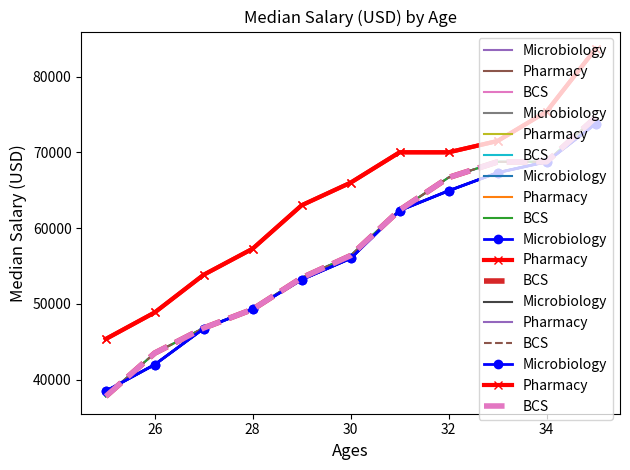
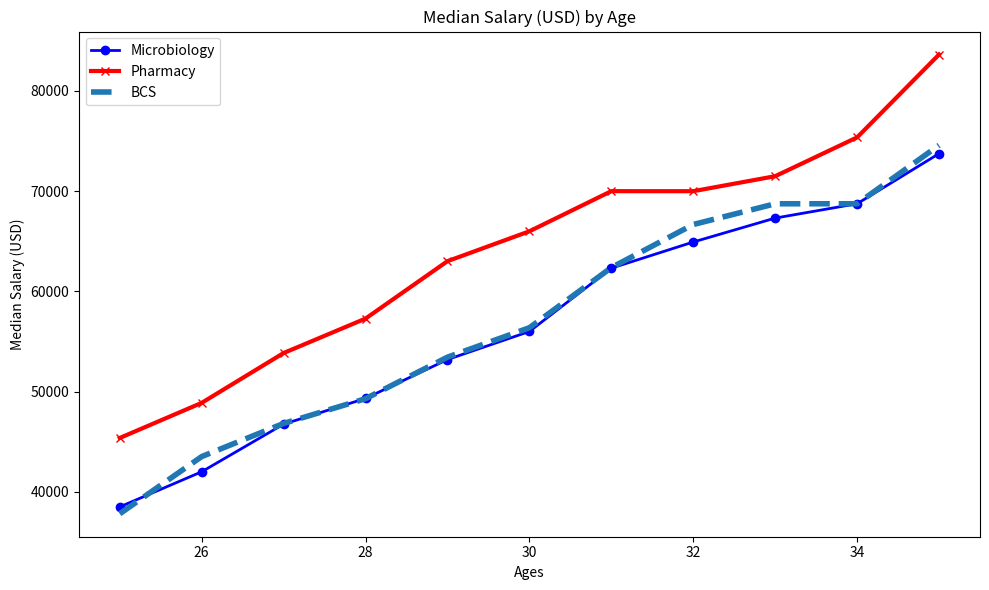

Write the Python code that produced these figures, in order. (Note: this script raises an exception after producing the figures.)
#!/usr/bin/env python
# coding: utf-8

# # Intro to Data Visualization with Matplotlib
# 

# ## Why is data visualization important?
# > "A picture is worth a thousand words"
# 
# 
# > Because of the way the human brain processes information, using charts or graphs to visualize large amounts of complex data is easier than poring over spreadsheets or reports. Data visualization is a quick, easy way to convey concepts in a universal manner – and you can experiment with different scenarios by making slight adjustments.
# 
# 

# ## What is Matplotlib?
# [redacted]
# 
# __Some basic concepts and functions provided in matplotlib are__
# 
# ### Figure and axes 
# The entire illustration is called a figure and each plot on it is an axes (do not confuse Axes with Axis). The figure can be thought of as a canvas on which several plots can be drawn. We obtain the figure and the axes using the **subplots()** function
# 
# ### Plotting
# The very first thing required to plot a graph is data. A dictionary of key-value pairs can be declared, with keys and values as the x and y values. After that, scatter(), bar(), and pie(), along with tons of other functions, can be used to create the plot. 
# 
# ### Axis
# The figure and axes obtained using subplots() can be used for modification. Properties of the x-axis and y-axis (labels, minimum and maximum values, etc.) can be changed using Axes.set()

# ## Anatomy of a Figure 
# A matplotlib visualization is a figure onto which is attached one or more axes. Each axes has a horizontal (x) axis and vertical (y) axis, and the data is encoded using color and glyphs such as markers (for example circles) or lines or polygons (called patches). The figure below annotates these parts of a visualization and was created by Nicolas P. Rougier using matplotlib. The source code can be found in the [matplotlib documentation](https://matplotlib.org/gallery/showcase/anatomy.html#sphx-glr-gallery-showcase-anatomy-py).
# ![anatomy](../img/mpl_anatomy.png)

# ## Basic Charts / Graphs 
# - Line Plot 
# - Histograms 
# - Scatter Plot 
# - Box plots
# - Bar Plots 
# - Pie Chart 

# ## Take a look at data types 
# ![](../img/type_of_data.png)

# ## Import Library

# In[2]:


import matplotlib.pyplot as plt # plt is the convention, also known as nickname 


# ## Line Plot
# - Line Graph: a graph that shows information that is connected in some way (such as change over time)
# ![](../img/line-graph-example.svg)

# In[3]:


# <---Fake Data for Plotting---->
# Median ages 
ages = [25, 26, 27, 28, 29, 30, 31, 32, 33, 34, 35]

# Median Microbiologist Salaries by Age
mib_salary = [38496, 42000, 46752, 49320, 53200, 56000, 62316, 64928, 67317, 68748, 73752]

# Median Pharmacist Salaries by Age
pharma_salary = [45372, 48876, 53850, 57287, 63016,65998, 70003, 70000, 71496, 75370, 83640]

# Median Cader Salaries by Age
bcs_salary = [37810, 43515, 46823, 49293, 53437,56373, 62375, 66674, 68745, 68746, 74583]


# ## Create Simple Line Plot 

# In[112]:


plt.plot(ages, mib_salary)
plt.show() 


# ## Add Title, Labels 

# In[113]:


plt.plot(ages, mib_salary)
plt.xlabel('Ages')
plt.ylabel('Median Salary (USD)')
plt.title('Median Salary (USD) by Age')
plt.show() 


# ## Comparison

# In[115]:


# Microbiology
plt.plot(ages, mib_salary)
# Pharmacy
plt.plot(ages, pharma_salary)
plt.xlabel('Ages')
plt.ylabel('Median Salary (USD)')
plt.title('Median Salary (USD) by Age')
plt.show() 


# ## Add Legend

# In[117]:


# Microbiology
plt.plot(ages, mib_salary, label="Microbiology")
# Pharmacy
plt.plot(ages, pharma_salary, label= "Pharmacy")
# BCS
plt.plot(ages, bcs_salary, label= "BCS")

plt.xlabel('Ages')
plt.ylabel('Median Salary (USD)')
plt.title('Median Salary (USD) by Age')
plt.legend() 
plt.show() 


# ## Legend Position

# In[119]:


# Microbiology
plt.plot(ages, mib_salary, label="Microbiology")
# Pharmacy
plt.plot(ages, pharma_salary, label= "Pharmacy")
# BCS
plt.plot(ages, bcs_salary, label= "BCS")

plt.xlabel('Ages')
plt.ylabel('Median Salary (USD)')
plt.title('Median Salary (USD) by Age')
plt.legend(loc="best") 
plt.show() 


# ## Nicely fit in the figure

# In[121]:


# Microbiology
plt.plot(ages, mib_salary, label="Microbiology")
# Pharmacy
plt.plot(ages, pharma_salary, label= "Pharmacy")
# BCS
plt.plot(ages, bcs_salary, label= "BCS")

plt.xlabel('Ages')
plt.ylabel('Median Salary (USD)')
plt.title('Median Salary (USD) by Age')
plt.legend() 
plt.tight_layout()
plt.show() 


# ## Customization
# __SEE MORE:__
# https://matplotlib.org/3.2.1/api/_as_gen/matplotlib.pyplot.plot.html
# - Color 
# - Marker 
# - Marker Size 
# - Line Style 
# - Line width 

# In[123]:


# Microbiology
plt.plot(ages, mib_salary, label="Microbiology",  color="b", linewidth=2, marker='o')
# Pharmacy
plt.plot(ages, pharma_salary, label= "Pharmacy", color="red", linewidth=3, marker='x')
# BCS
plt.plot(ages, bcs_salary, label= "BCS", linewidth=4, linestyle='--')

plt.xlabel('Ages')
plt.ylabel('Median Salary (USD)')
plt.title('Median Salary (USD) by Age')
plt.legend() 
plt.tight_layout()
plt.show() 


# ## Hex Color

# In[124]:


# Microbiology
plt.plot(ages, mib_salary, label="Microbiology", color='#444444')
# Pharmacy
plt.plot(ages, pharma_salary, label= "Pharmacy")
# BCS
plt.plot(ages, bcs_salary, label= "BCS", linestyle='--')

plt.xlabel('Ages')
plt.ylabel('Median Salary (USD)')
plt.title('Median Salary (USD) by Age')
plt.legend() 
plt.tight_layout()
plt.show() 


# ## Font Size 

# In[125]:


# Microbiology
plt.plot(ages, mib_salary, label="Microbiology",  color="b", linewidth=2, marker='o')
# Pharmacy
plt.plot(ages, pharma_salary, label= "Pharmacy", color="red", linewidth=3, marker='x')
# BCS
plt.plot(ages, bcs_salary, label= "BCS", linewidth=4, linestyle='--')

plt.xlabel('Ages', fontsize=12)
plt.ylabel('Median Salary (USD)', fontsize=12)
plt.title('Median Salary (USD) by Age', fontsize=12)
plt.legend() 
plt.tight_layout()
plt.show() 


# ## Figure Size 

# In[128]:


plt.figure(figsize=(10,6))
# Microbiology
plt.plot(ages, mib_salary, label="Microbiology",  color="b", linewidth=2, marker='o')
# Pharmacy
plt.plot(ages, pharma_salary, label= "Pharmacy", color="red", linewidth=3, marker='x')
# BCS
plt.plot(ages, bcs_salary, label= "BCS", linewidth=4, linestyle='--')

plt.xlabel('Ages')
plt.ylabel('Median Salary (USD)')
plt.title('Median Salary (USD) by Age')
plt.legend() 
plt.tight_layout()
plt.show() 


# ## Add Style or Themes 

# In[ ]:


# Available styles 
plt.style.available


# In[ ]:


plt.figure(figsize=(10,6))
# plt.style.use("fivethirtyeight")
# Microbiology
plt.plot(age, mib_salary, label="Microbiology",  color="b", linewidth=2, marker='o')
# Pharmacy
plt.plot(ages, pharma_salary, label= "Pharmacy", color="red", linewidth=3, marker='x')
# BCS
plt.plot(ages, bcs_salary, label= "BCS", linewidth=4, linestyle='--')

plt.xlabel('Ages')
plt.ylabel('Median Salary (USD)')
plt.title('Median Salary (USD) by Age')
plt.legend() 
plt.tight_layout()
plt.show() 


# ## Exporting Figure & Put it Together

# In[4]:


plt.figure(figsize=(10,6))
# plt.style.use("fivethirtyeight")
# Microbiology
plt.plot(ages, mib_salary, label="Microbiology",  color="b", linewidth=2, marker='o')
# Pharmacy
plt.plot(ages, pharma_salary, label= "Pharmacy", color="red", linewidth=3, marker='x')
# BCS
plt.plot(ages, bcs_salary, label= "BCS", linewidth=4, linestyle='--')

plt.xlabel('Ages')
plt.ylabel('Median Salary (USD)')
plt.title('Median Salary (USD) by Age')
plt.legend() 
plt.tight_layout()
plt.savefig("median_salary.pdf") # .pdf, .png, .jpg, .jepg, .tiff
plt.show() 


# ## Subplots
# In fiction, a subplot is a secondary strand of the plot that is a supporting side story for any story or the main plot. Subplots may connect to main plots, in either time and place or in thematic significance. Subplots often involve supporting characters, those besides the protagonist or antagonist.
# ![](../img/sphx_glr_subplots_demo_005.png)

# In[63]:


fig, ax = plt.subplots(nrows=2, ncols=3)
print(ax)


# In[64]:


fig, ax = plt.subplots(2, 3, sharex='col', sharey='row')


# In[26]:


fig, (ax1, ax2) = plt.subplots(nrows=2, ncols=1)  
# plt.style.use("fivethirtyeight")
# Microbiology
ax1.plot(ages, mib_salary, label="Microbiology",  color="b", linewidth=2, marker='o')
# Pharmacy
ax1.plot(ages, pharma_salary, label= "Pharmacy", color="red", linewidth=3, marker='x')
# BCS
ax2.plot(ages, bcs_salary, label= "BCS", linewidth=4, linestyle='--')

ax1.set_xlabel('Ages')
ax1.set_ylabel('Median Salary (USD)')
ax1.set_title('Median Salary (USD) by Age')
ax1.legend() 

ax2.set_xlabel('Ages')
ax2.set_ylabel('Median Salary (USD)')
ax2.set_title('Median Salary (USD) by Age')
ax2.legend() 

plt.tight_layout()
plt.savefig("median_salary.pdf") # .pdf, .png, .jpg, .jepg, .tiff
plt.show() 


# ## Histograms
# - Histogram: a graphical display of data using bars of different heights.
# - The height of each bar shows how many fall into each range.
# - And you decide what ranges to use!
# ![hist](../img/histogram.gif)

# ## Create Histogram

# In[6]:


import random
weight = [random.random() for i in range(20)]


# In[8]:


plt.hist(weight) 
plt.xlabel("Weight")
plt.ylabel("Frequency")
plt.title("Distribution of Weight")
plt.show() 


# In[9]:


plt.hist(weight, bins=15) 
plt.xlabel("Weight")
plt.ylabel("Frequency")
plt.title("Distribution of Weight")
plt.show() 


# ## Scatter Plot
# A scatter plot (also called a scatterplot, scatter graph, scatter chart, scattergram, or scatter diagram) is a type of plot or mathematical diagram using Cartesian coordinates to display values for typically two variables for a set of data.
# ![](../img/scatter-plot.svg)

# In[69]:


# Height in(m)
height = [1.4, 1.2, 1.5, 1.3, 1.6, 1.5]
# Weight in (Kg) 
weight = [60, 15, 85, 74, 77, 65]


# In[70]:


plt.scatter(weight, height)
plt.xlabel("Weight")
plt.ylabel("Weight") 
plt.title("Scatter Plot of Height & Weight") 
plt.tight_layout() 
plt.show() 


# ## Box Plot 
# A boxplot is a standardized way of displaying the distribution of data based on a five number summary (“minimum”, first quartile (Q1), median, third quartile (Q3), and “maximum”). It can tell you about your outliers and what their values are
# ![](../img/boxplots.png)

# In[104]:


import random
collection = [random.random() for i in range(10)]
plt.boxplot(collection)
plt.show() 


# ## Side by Side Box Plot

# In[102]:


import random
collectn_1 = [random.random() for i in range(10)]
collectn_2 = [random.random() for i in range(15)]
collectn_3 = [random.random() for i in range(20)]
collectn_4 = [random.random() for i in range(15)]
collections = [collectn_1, collectn_2, collectn_3, collectn_4]
plt.boxplot(collections)
plt.show() 


# ## Bar Plot 

# In[11]:


# <---Fake Data for Plotting---->
# Gender 
gender = ["Female", "Male", "Female", "Male", "Male", "Female"]

# Age group 
age_group = ["Adult", "Child", "Adult", "Adult","Adult","Elderly"]

# Height in(m)
height = [1.4, 1.2, 1.5, 1.3, 1.6, 1.5]

# Weight in (Kg) 
weight = [60, 15, 85, 74, 77, 65]


# In[12]:


plt.bar(gender, height)
plt.xlabel("Gender")
plt.ylabel("Height") 
plt.title("Example Bar Graph")
plt.show() 


# In[13]:


plt.bar(age_group, height)
plt.xlabel("Age Group")
plt.ylabel("Height") 
plt.title("Example Bar Graph")
plt.show() 


# ## Histograms vs Bar Graphs
# - Bar Graphs are good when your data is in categories (such as "Comedy", "Drama", etc).
# - But when you have continuous data (such as a person's height) then use a Histogram.
# - It is best to leave gaps between the bars of a Bar Graph, so it doesn't look like a Histogram.
# ![hist](../img/bar-chart-vs-histogram.svg)

# ## Pie Chart
# - Pie Chart: a special chart that uses "pie slices" to show relative sizes of data.
# - It is a really good way to show relative sizes: it is easy to see which movie types are most liked, and which are least liked, at a glance.
# ![pie](../img/pie-chart-movies.svg)
# 

# ## Create Simple Pie Chart 

# In[17]:


# <---Fake Data for Plotting---->
labels = ["A", "T", "G", "C", "N"]
sizes = [1057, 1184, 2089, 1267, 89]


# In[18]:


plt.pie(sizes, labels=labels)
plt.show() 


# ## Add Percentage

# In[19]:


plt.pie(sizes, labels=labels, autopct='%1.1f%%')
plt.show() 


# ## Add Colors 

# In[20]:


colors = ['gold', 'yellowgreen', 'lightcoral', 'lightskyblue']
plt.pie(sizes, labels=labels, autopct='%1.1f%%', colors=colors)
plt.show() 


# ## Shadow

# In[21]:


plt.pie(sizes, labels=labels, autopct='%1.1f%%', colors=colors, shadow=True)
plt.show() 


# ## Explode

# In[22]:


explode = (0, 0, 0.1, 0, 0)   # only "explode" the 3rdslice (i.e. 'Hogs')


# In[25]:


plt.figure(figsize=(10,6))
plt.pie(sizes, labels=labels, autopct='%1.1f%%', colors=colors, shadow=True, startangle=90, explode=explode)
plt.legend(loc="best")
plt.tight_layout() 
plt.show() 

